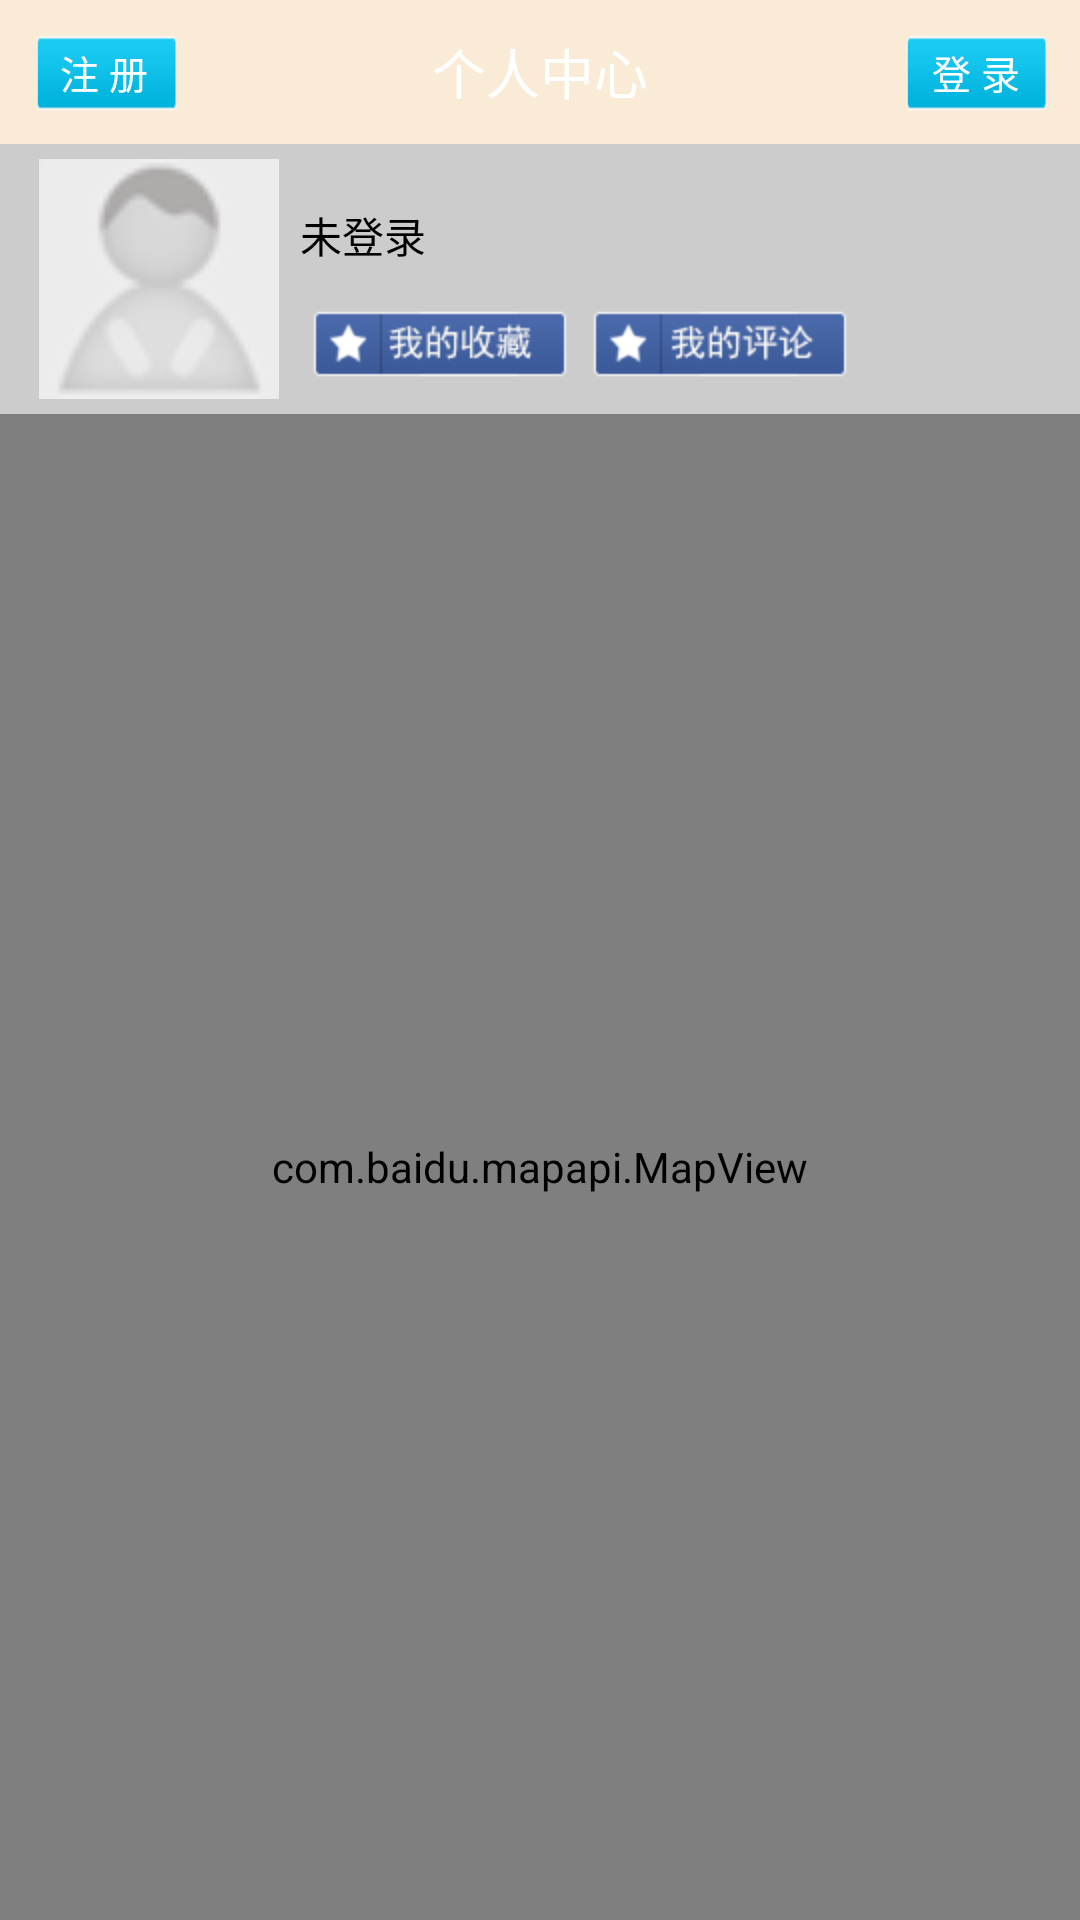

Produce the Android XML layout that renders to this screen, including the resource entries it uses.
<!-- AndroidManifest.xml: fallback theme Theme.MaterialComponents.DayNight.NoActionBar -->
<!-- res/layout/me.xml -->
<?xml version="1.0" encoding="utf-8"?>

<RelativeLayout xmlns:android="http://schemas.android.com/apk/res/android"
    android:id="@+id/mainweixin"
    android:layout_width="fill_parent"
    android:layout_height="fill_parent"
    android:background="#faebd7"
    android:orientation="vertical" >

    <RelativeLayout
        android:id="@+id/title"
        android:layout_width="fill_parent"
        android:layout_height="48dp"
        android:background="@drawable/title_bar_shang"
        android:gravity="center_vertical" >

        <TextView
            android:id="@+id/locateText"
            android:layout_width="wrap_content"
            android:layout_height="wrap_content"
            android:layout_centerInParent="true"
            android:text="个人中心"
            android:textColor="#ffffff"
            android:textSize="18sp" />

        <ImageButton
            android:id="@+id/login_button"
            android:layout_width="50dp"
            android:layout_height="30dp"
            android:layout_alignParentRight="true"
            android:layout_centerVertical="true"
            android:layout_marginRight="10dp"
            android:background="@drawable/tab_btn" />

        <TextView
            android:id="@+id/textView"
            android:layout_width="wrap_content"
            android:layout_height="wrap_content"
            android:layout_alignParentRight="true"
            android:layout_centerVertical="true"
            android:layout_marginRight="20dp"
            android:text="登 录"
            android:textColor="#fff"
            android:textSize="13sp" />

        <ImageButton
            android:id="@+id/regist_button"
            android:layout_width="50dp"
            android:layout_height="30dp"
            android:layout_alignParentLeft="true"
            android:layout_centerVertical="true"
            android:layout_marginLeft="10dp"
            android:background="@drawable/tab_btn" />

        <TextView
            android:id="@+id/textView1"
            android:layout_width="wrap_content"
            android:layout_height="wrap_content"
            android:layout_alignParentLeft="true"
            android:layout_centerVertical="true"
            android:layout_marginLeft="20dp"
            android:text="注 册"
            android:textColor="#fff"
            android:textSize="13sp" />
    </RelativeLayout>

    <RelativeLayout
        android:id="@+id/myLayout"
        android:layout_width="match_parent"
        android:layout_height="90dp"
        android:layout_below="@id/title"
        android:background="#cccccc" >

        <ImageView
            android:id="@+id/add_friend"
            android:layout_width="90dp"
            android:layout_height="90dp"
            android:layout_alignParentLeft="true"
            android:layout_centerVertical="true"
            android:layout_marginLeft="8dp"
            android:paddingBottom="5dp"
            android:paddingLeft="5dp"
            android:paddingRight="5dp"
            android:paddingTop="5dp"
            android:src="@drawable/user_wde" />

        <TextView
            android:id="@+id/nicheng"
            android:layout_width="wrap_content"
            android:layout_height="wrap_content"
            android:layout_marginLeft="2dp"
            android:layout_marginTop="20dp"
            android:layout_toRightOf="@id/add_friend"
            android:text="未登录"
            android:textColor="#000"
            android:textSize="14sp" />

        <ImageButton
            android:id="@+id/favar"
            android:layout_width="wrap_content"
            android:layout_height="wrap_content"
            android:layout_marginLeft="2dp"
            android:layout_marginTop="50dp"
            android:layout_toRightOf="@id/add_friend"
            android:background="@drawable/sc" />

       

    

        <ImageButton
            android:id="@+id/comm"
            android:layout_width="wrap_content"
            android:layout_height="wrap_content"
            android:layout_marginTop="50dp"
            android:layout_toRightOf="@id/favar"
            android:background="@drawable/comm" />

       
       
    </RelativeLayout>


    <LinearLayout
        android:id="@+id/map"
        android:layout_width="fill_parent"
        android:layout_height="fill_parent"
        android:layout_below="@id/myLayout"
        android:gravity="center_horizontal"
        android:orientation="vertical" >
         <com.baidu.mapapi.MapView 
         android:id="@+id/bmapView"
         android:layout_width="fill_parent"
         android:layout_height="fill_parent"
         android:clickable="true" />
    </LinearLayout>

</RelativeLayout>
<!-- resources referenced by this layout -->
<resources>
  <!-- drawable comm: png bitmap (drawable-hdpi, 5927 bytes) -->
  <!-- drawable sc: png bitmap (drawable-hdpi, 6123 bytes) -->
  <!-- drawable tab_btn (drawable) -->
  <?xml version="1.0" encoding="UTF-8"?>
  
  <selector xmlns:android="http://schemas.android.com/apk/res/android">
  
      <item android:drawable="@drawable/tab_btn_map_p" android:state_pressed="true"/>
   
      <item android:drawable="@drawable/tab_btn_map_p" android:state_focused="true"/>
   
      <item android:drawable="@drawable/tab_btn_map"/>
   
  
  </selector>
  <!-- drawable user_wde: png bitmap (drawable-hdpi, 4663 bytes) -->
  <!-- drawable tab_btn_map_p: png bitmap (drawable-hdpi, 524 bytes) -->
  <!-- drawable tab_btn_map: png bitmap (drawable-hdpi, 542 bytes) -->
</resources>
